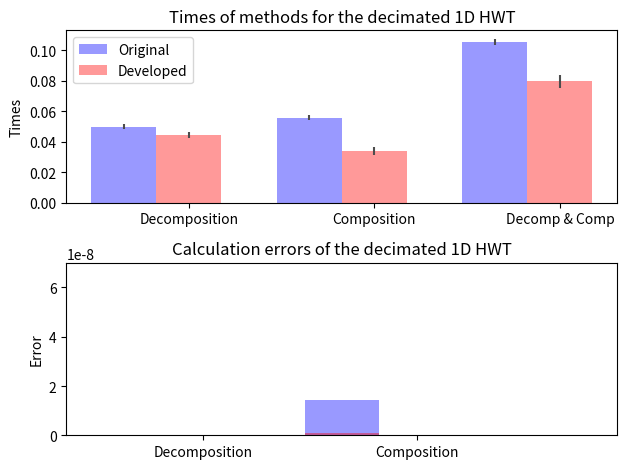

Generate this figure with matplotlib:
"""
Bar chart demo with pairs of bars grouped for easy comparison.
"""
import numpy as np
import matplotlib.pyplot as plt


n_groups = 3

fig, ax = plt.subplots(nrows=2)

index = np.arange(n_groups)
bar_width = 0.35

opacity = 0.4
error_config = {'ecolor': '0.3'}

plt.sca(ax[0])

original = (0.0498059, 0.0558483, 0.105519)
std_ori = (0.00165441, 0.00158507, 0.00226186)

developed = (0.0443343, 0.0341321, 0.0796046)
std_dev = (0.00203959, 0.002759, 0.00450897)

plt.ylabel('Times')
plt.title('Times of methods for the decimated 1D HWT')
plt.xticks(index + bar_width, ('Decomposition', 'Composition', 'Decomp & Comp'))

rects1 = ax[0].bar(index, original, bar_width,
                 alpha=opacity,
                 color='b',
                 yerr=std_ori,
                 error_kw=error_config,
                 label='Original')

rects2 = ax[0].bar(index + bar_width, developed, bar_width,
                 alpha=opacity,
                 color='r',
                 yerr=std_dev,
                 error_kw=error_config,
                 label='Developed')

plt.legend(loc='upper left')

plt.sca(ax[1])

originalError = (6.082246E-012, 1.443550E-008, 2.519300E-010)
developedError = (1.065814E-014, 9.313226E-010, 4.320100E-012)

plt.ylabel('Error')
plt.title('Calculation errors of the decimated 1D HWT')
plt.xticks(index + bar_width, ('Decomposition', 'Composition', 'Decomp & Comp'))
plt.ylim([0,7.000000E-008])

rectError1 = ax[1].bar(index, originalError, bar_width,
                 alpha=opacity,
                 color='b',
                 #yerr=std_ori,
                 error_kw=error_config,
                 label='Original')

rectError2 = ax[1].bar(index, developedError, bar_width,
                 alpha=opacity,
                 color='r',
                 #yerr=std_ori,
                 error_kw=error_config,
                 label='Developed')

plt.tight_layout()
plt.show()
